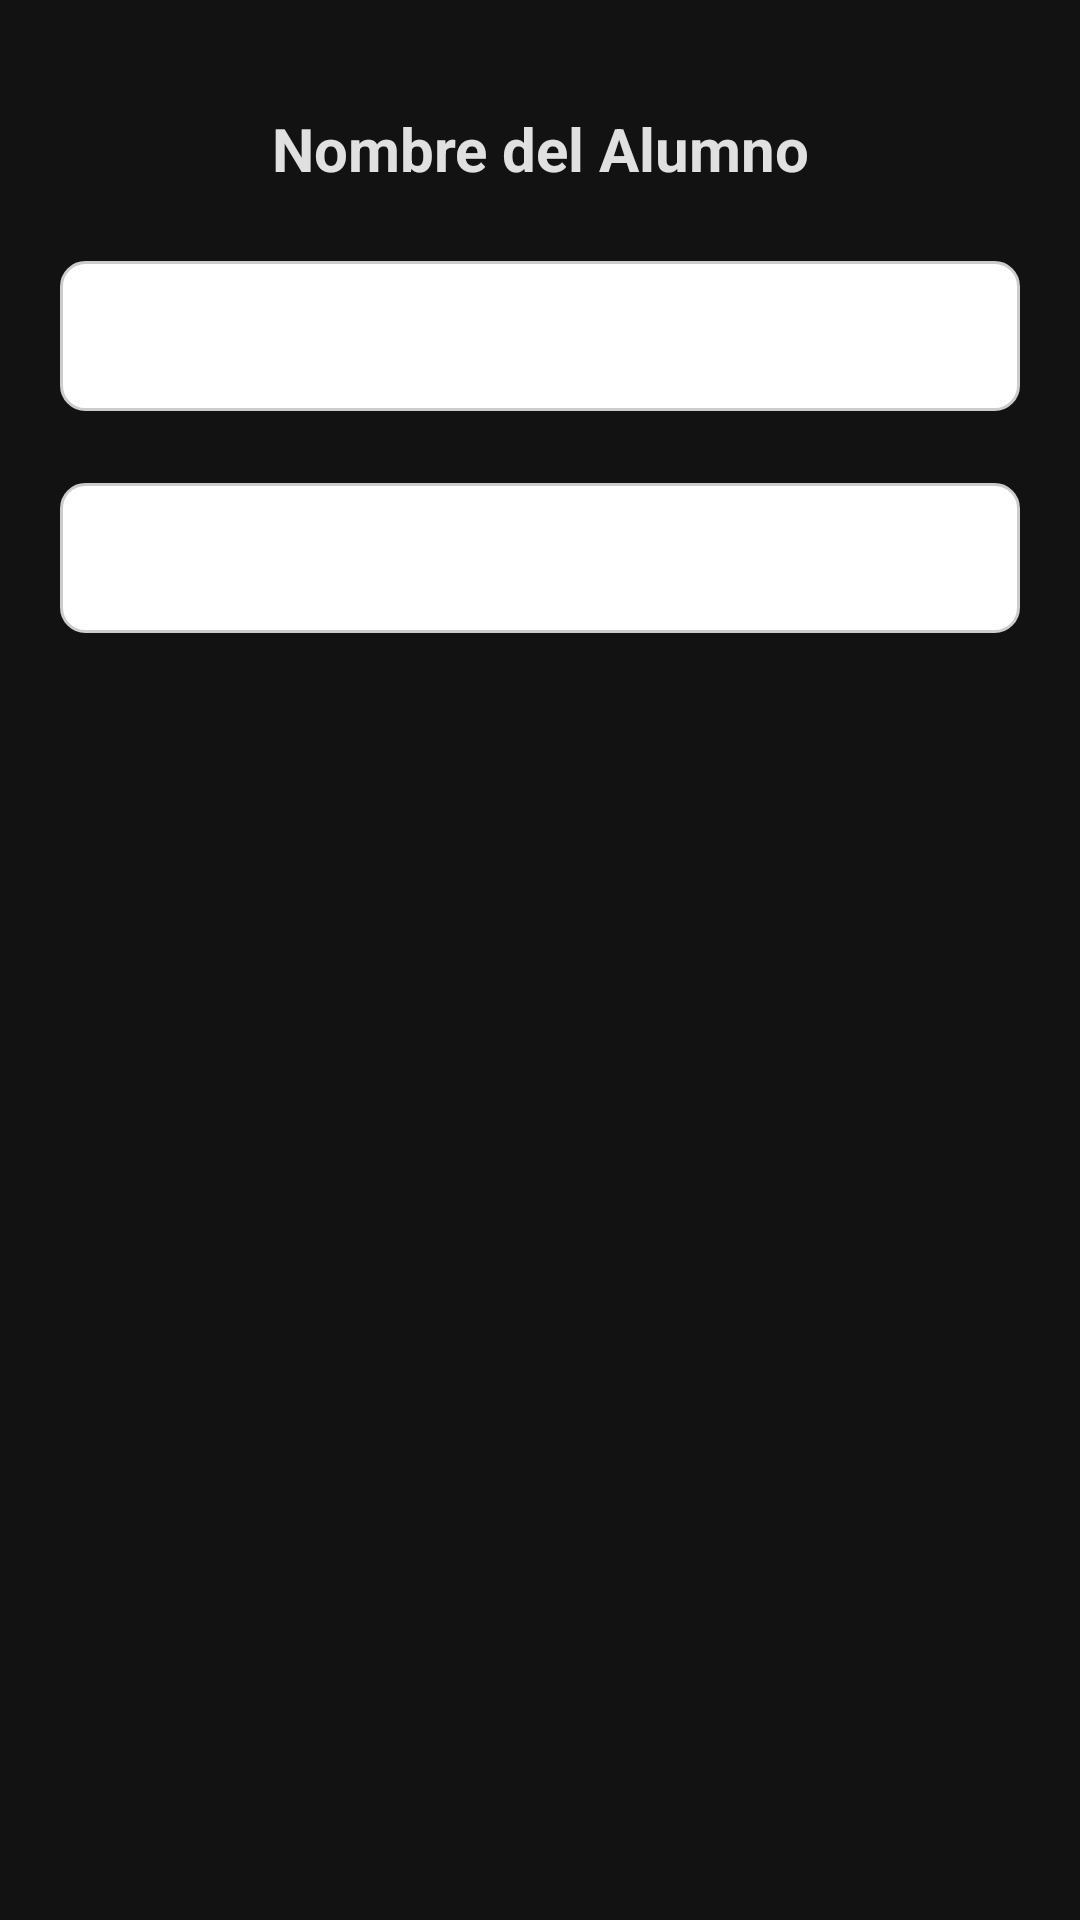

Produce the Android XML layout that renders to this screen, including the resource entries it uses.
<!-- AndroidManifest.xml: application theme Theme.Examen_U2 -->
<!-- res/layout/activity_consultar_calif.xml -->
<?xml version="1.0" encoding="utf-8"?>
<LinearLayout xmlns:android="http://schemas.android.com/apk/res/android"
    xmlns:tools="http://schemas.android.com/tools"
    android:id="@+id/main"
    android:layout_width="match_parent"
    android:layout_height="match_parent"
    android:background="@color/background_dark"
    android:orientation="vertical"
    android:padding="20dp"
    tools:context=".Consultar_Calif">

    
    <TextView
        android:id="@+id/tvNombreAlumno"
        android:layout_width="match_parent"
        android:layout_height="wrap_content"
        android:gravity="center"
        android:paddingTop="16dp"
        android:paddingBottom="16dp"
        android:text="Nombre del Alumno"
        android:textColor="@color/primary_text_dark"
        android:textSize="20sp"
        android:textStyle="bold" />

    
    <Spinner
        android:id="@+id/spinnerMatriculas"
        android:layout_width="match_parent"
        android:layout_height="50dp"
        android:layout_marginTop="8dp"
        android:layout_marginBottom="16dp"
        android:background="@drawable/spinner_background"
        android:popupBackground="@drawable/spinner_popup_background"
        android:textColor="@color/black"
        android:textSize="18sp" />

    
    <Spinner
        android:id="@+id/spinnerMaterias"
        android:layout_width="match_parent"
        android:layout_height="50dp"
        android:layout_marginTop="8dp"
        android:layout_marginBottom="16dp"
        android:background="@drawable/spinner_background"
        android:popupBackground="@drawable/spinner_popup_background"
        android:textColor="@color/black"
        android:textSize="18sp" />

    
    <FrameLayout
        android:id="@+id/contenedorFragment"
        android:layout_width="wrap_content"
        android:layout_height="wrap_content"
        android:layout_marginTop="16dp"
        android:layout_gravity="center"
        android:background="@color/background_dark"
        android:padding="16dp" />

</LinearLayout>
<!-- resources referenced by this layout -->
<resources>
  <color name="background_dark">#121212</color>
  <color name="black">#FF000000</color>
  <color name="primary_text_dark">#E0E0E0</color>
  <!-- drawable spinner_background (drawable) -->
  <?xml version="1.0" encoding="utf-8"?>
  <shape xmlns:android="http://schemas.android.com/apk/res/android"
      android:shape="rectangle">
  
      <solid android:color="#FFFFFF" /> 
      <stroke android:width="1dp" android:color="#CCCCCC" /> 
      <corners android:radius="8dp" /> 
  
  </shape>
  <!-- drawable spinner_popup_background (drawable) -->
  <shape xmlns:android="http://schemas.android.com/apk/res/android">
      <solid android:color="@android:color/white"/>
      <corners android:radius="8dp"/>
      <stroke android:color="@color/white" android:width="2dp"/>
  </shape>
  <style name="Theme.Examen_U2" parent="Base.Theme.Examen_U2" />
  <color name="white">#FFFFFFFF</color>
  <style name="Base.Theme.Examen_U2" parent="Theme.Material3.DayNight.NoActionBar">
          
          
      </style>
</resources>
